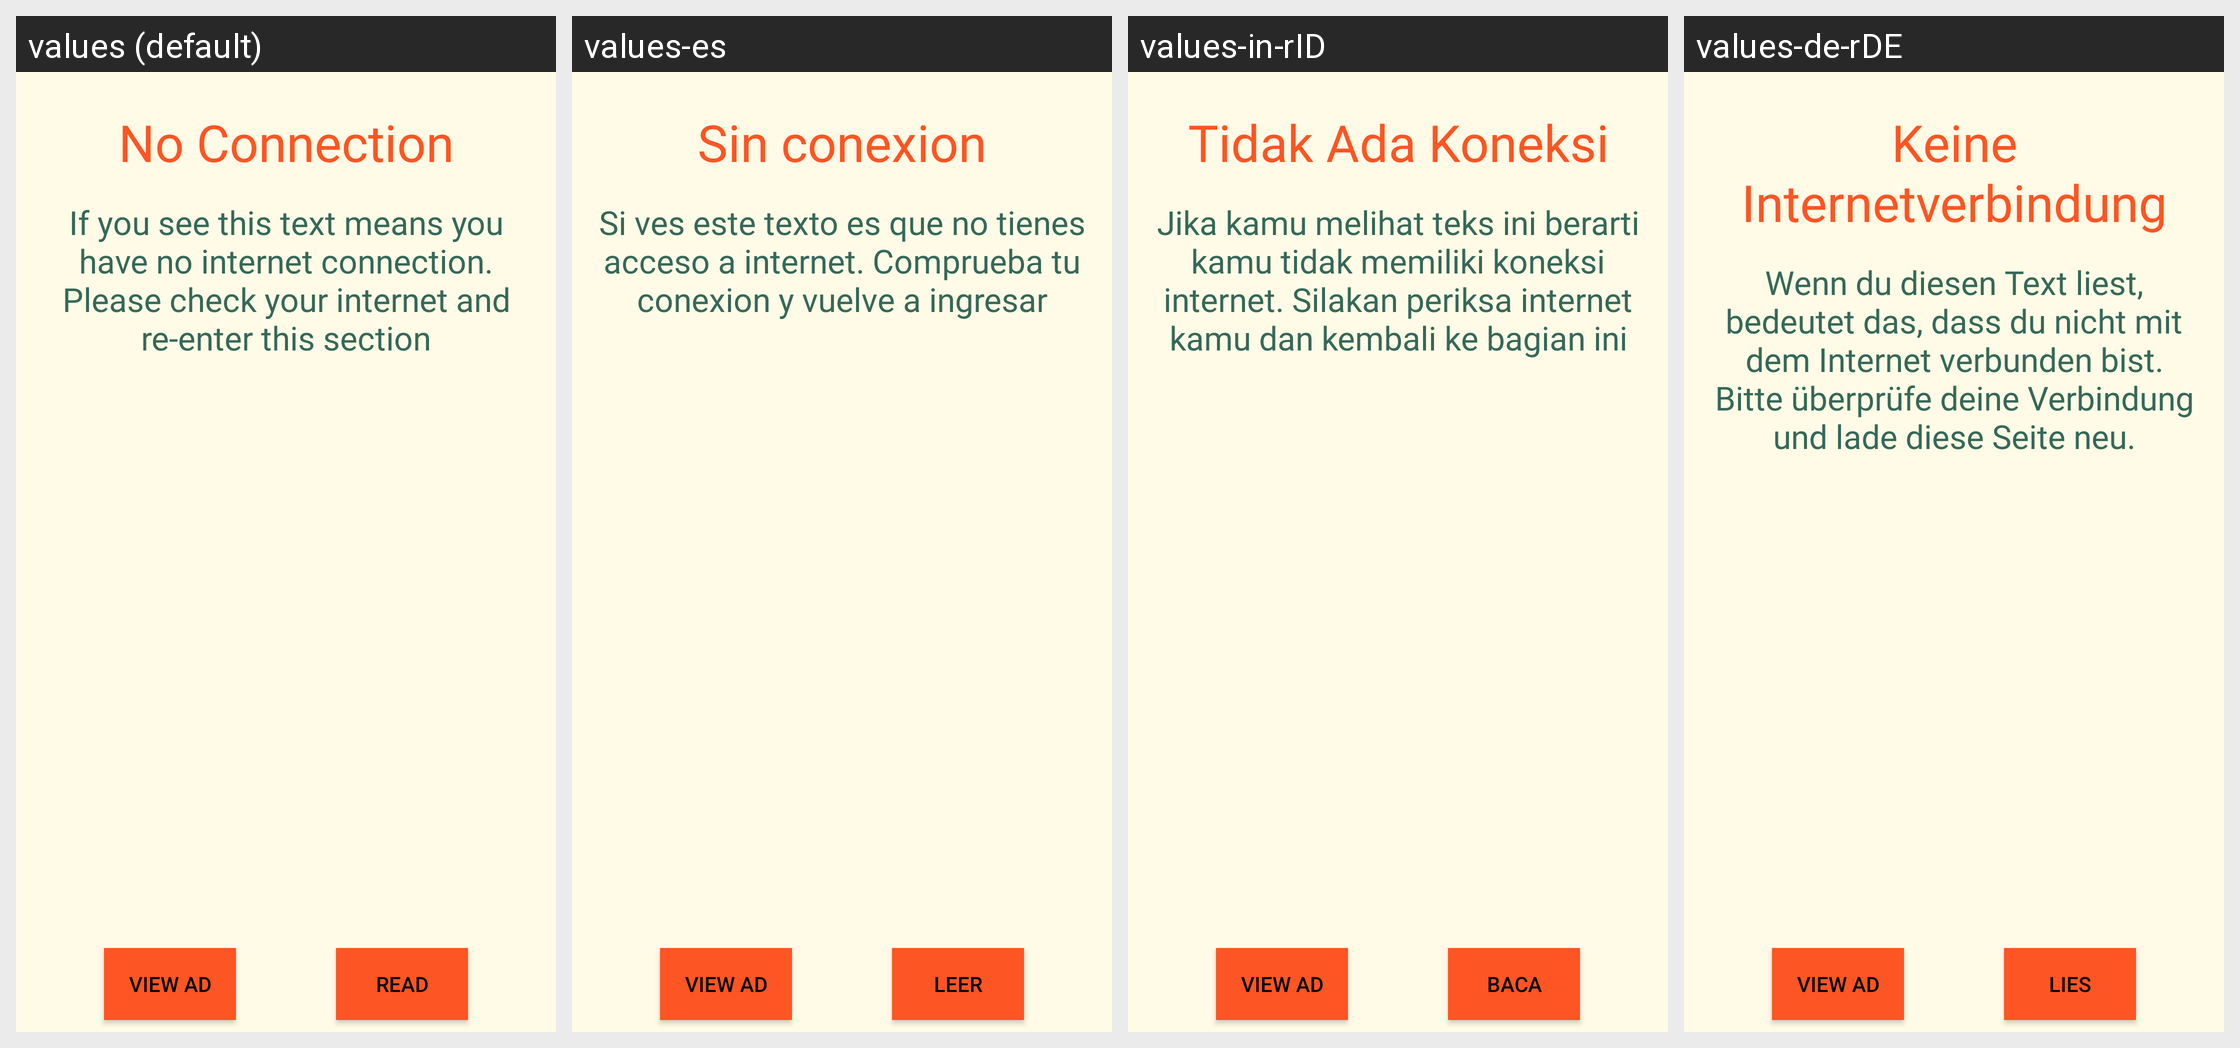

Here is an Android app screen in its default locale and in the app's own translations. Write out the translated-string differences for the strings that appear on this screen.
Android screen res/layout/fragment_weekly_writing.xml rendered under 4 locales, left to right: values (default), values-es, values-in-rID, values-de-rDE. Device: Nexus 5 (rendered at 1080×1920; each locale shown at half size, 540×960, under a caption strip naming it); theme AppTheme.
Other locales in the repository, not shown: values-fr, values-it-rIT, values-pt.
Strings drawn on this screen, with the default value and each locale's value (text and hints the layout hard-codes, and strings that could not be matched under every locale, appear in the picture but are not listed):

weekly_challenge_title_default
  values: No Connection
  values-es: Sin conexion
  values-in-rID: Tidak Ada Koneksi
  values-de-rDE: Keine Internetverbindung

weekly_challenge_desc_default
  values: If you see this text means you have no internet connection. Please check your internet and re-enter this section
  values-es: Si ves este texto es que no tienes acceso a internet. Comprueba tu conexion y vuelve a ingresar
  values-in-rID: Jika kamu melihat teks ini berarti kamu tidak memiliki koneksi internet. Silakan periksa internet kamu dan kembali ke bagian ini
  values-de-rDE: Wenn du diesen Text liest, bedeutet das, dass du nicht mit dem Internet verbunden bist. Bitte überprüfe deine Verbindung und lade diese Seite neu.

view_participant
  values: Read
  values-es: Leer
  values-in-rID: Baca
  values-de-rDE: Lies
